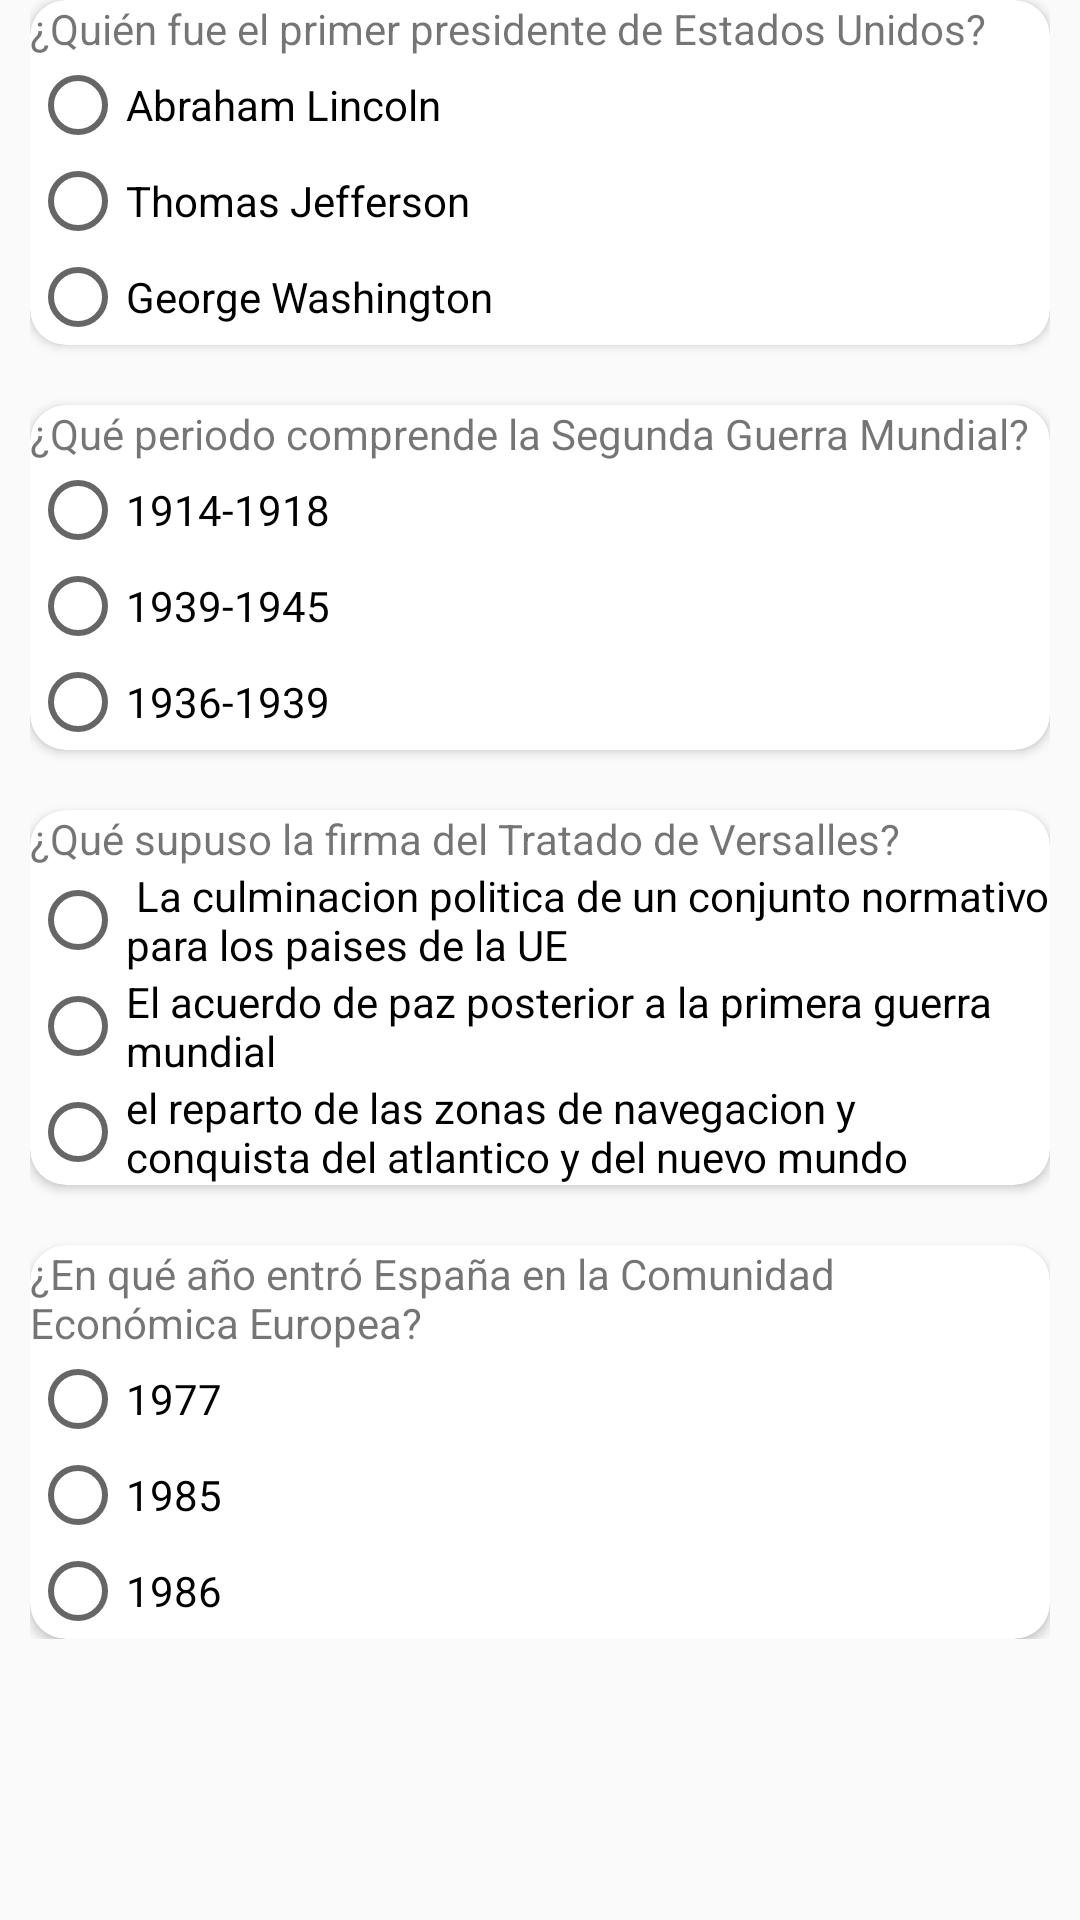

Reconstruct the res/layout file that produces this screen, plus the resources it refers to.
<!-- AndroidManifest.xml: application theme AppTheme -->
<!-- res/layout/activity_historia.xml -->
<?xml version="1.0" encoding="utf-8"?>

<LinearLayout xmlns:android="http://schemas.android.com/apk/res/android"
    android:layout_width="match_parent"
    android:layout_height="match_parent"
    xmlns:card_view="http://schemas.android.com/apk/res-auto">
    <ScrollView
        android:layout_width="match_parent"
        android:layout_height="match_parent">
        <LinearLayout
            android:layout_width="match_parent"
            android:orientation="vertical"
            android:layout_height="match_parent"
            android:layout_marginLeft="10dp"
            android:layout_marginRight="10dp">

            <android.support.v7.widget.CardView
                android:layout_width="match_parent"
                android:layout_height="wrap_content"
                card_view:cardBackgroundColor="@android:color/white"
                card_view:cardCornerRadius="12dp">

                <LinearLayout
                    android:layout_width="match_parent"
                    android:layout_height="match_parent"
                    android:orientation="vertical">

                    <TextView
                        android:layout_width="match_parent"
                        android:layout_height="wrap_content"
                        android:text="¿Quién fue el primer presidente de Estados Unidos?" />
                    <RadioGroup
                        android:layout_width="match_parent"
                        android:layout_height="match_parent">


                    <RadioButton
                        android:layout_width="match_parent"
                        android:layout_height="wrap_content"
                        android:text="Abraham Lincoln" />

                    <RadioButton
                        android:layout_width="match_parent"
                        android:layout_height="wrap_content"
                        android:text="Thomas Jefferson" />

                    <RadioButton
                        android:id="@+id/p1"
                        android:layout_width="match_parent"
                        android:layout_height="wrap_content"
                        android:text="George Washington" />
                    </RadioGroup>
                </LinearLayout>
            </android.support.v7.widget.CardView>

            <android.support.v7.widget.CardView
                android:layout_width="match_parent"
                android:layout_height="wrap_content"
                card_view:cardBackgroundColor="@android:color/white"
                android:layout_marginTop="20dp"
                card_view:cardCornerRadius="12dp">

                <LinearLayout
                    android:layout_width="match_parent"
                    android:layout_height="match_parent"
                    android:orientation="vertical">

                    <TextView
                        android:layout_width="match_parent"
                        android:layout_height="wrap_content"
                        android:text="¿Qué periodo comprende la Segunda Guerra Mundial?" />
                    <RadioGroup
                        android:layout_width="match_parent"
                        android:layout_height="match_parent">


                    <RadioButton
                        android:layout_width="match_parent"
                        android:layout_height="wrap_content"
                        android:text="1914-1918" />

                    <RadioButton
                        android:id="@+id/p2"
                        android:layout_width="match_parent"
                        android:layout_height="wrap_content"
                        android:text="1939-1945" />

                    <RadioButton
                        android:layout_width="match_parent"
                        android:layout_height="wrap_content"
                        android:text="1936-1939" />
                    </RadioGroup>
                </LinearLayout>
            </android.support.v7.widget.CardView>
            <android.support.v7.widget.CardView
                android:layout_width="match_parent"
                android:layout_height="wrap_content"
                card_view:cardBackgroundColor="@android:color/white"
                android:layout_marginTop="20dp"
                card_view:cardCornerRadius="12dp">

                <LinearLayout
                    android:layout_width="match_parent"
                    android:layout_height="match_parent"
                    android:orientation="vertical">

                    <TextView
                        android:layout_width="match_parent"
                        android:layout_height="wrap_content"
                        android:text="¿Qué supuso la firma del Tratado de Versalles?" />
                    <RadioGroup
                        android:layout_width="match_parent"
                        android:layout_height="match_parent">


                    <RadioButton
                        android:layout_width="match_parent"
                        android:layout_height="wrap_content"
                        android:text=" La culminacion politica de un conjunto normativo para los paises de la UE" />

                    <RadioButton
                        android:id="@+id/p3"
                        android:layout_width="match_parent"
                        android:layout_height="wrap_content"
                        android:text="El acuerdo de paz posterior a la primera guerra mundial" />

                    <RadioButton
                        android:layout_width="match_parent"
                        android:layout_height="wrap_content"
                        android:text="el reparto de las zonas de navegacion y conquista del atlantico y del nuevo mundo" />
                    </RadioGroup>
                </LinearLayout>
            </android.support.v7.widget.CardView>
            <android.support.v7.widget.CardView
                android:layout_width="match_parent"
                android:layout_height="wrap_content"
                card_view:cardBackgroundColor="@android:color/white"
                android:layout_marginTop="20dp"
                card_view:cardCornerRadius="12dp">

                <LinearLayout
                    android:layout_width="match_parent"
                    android:layout_height="match_parent"
                    android:orientation="vertical">

                    <TextView
                        android:layout_width="match_parent"
                        android:layout_height="wrap_content"
                        android:text="¿En qué año entró España en la Comunidad Económica Europea?" />
                    <RadioGroup
                        android:layout_width="match_parent"
                        android:layout_height="match_parent">


                    <RadioButton
                        android:layout_width="match_parent"
                        android:layout_height="wrap_content"
                        android:text="1977" />

                    <RadioButton
                        android:layout_width="match_parent"
                        android:layout_height="wrap_content"
                        android:text="1985" />

                    <RadioButton
                        android:id="@+id/p4"
                        android:layout_width="match_parent"
                        android:layout_height="wrap_content"
                        android:text="1986" />
                    </RadioGroup>
                </LinearLayout>
            </android.support.v7.widget.CardView>

        </LinearLayout>
    </ScrollView>

</LinearLayout>
<!-- resources referenced by this layout -->
<resources>
  <style name="AppTheme" parent="Theme.AppCompat.Light.DarkActionBar">
          
          <item name="colorPrimary">@color/colorPrimary</item>
          <item name="colorPrimaryDark">@color/colorPrimaryDark</item>
          <item name="colorAccent">@color/colorAccent</item>
      </style>
  <color name="colorPrimary">#303081</color>
  <color name="colorPrimaryDark">#37378F</color>
  <color name="colorAccent">#000000</color>
</resources>
